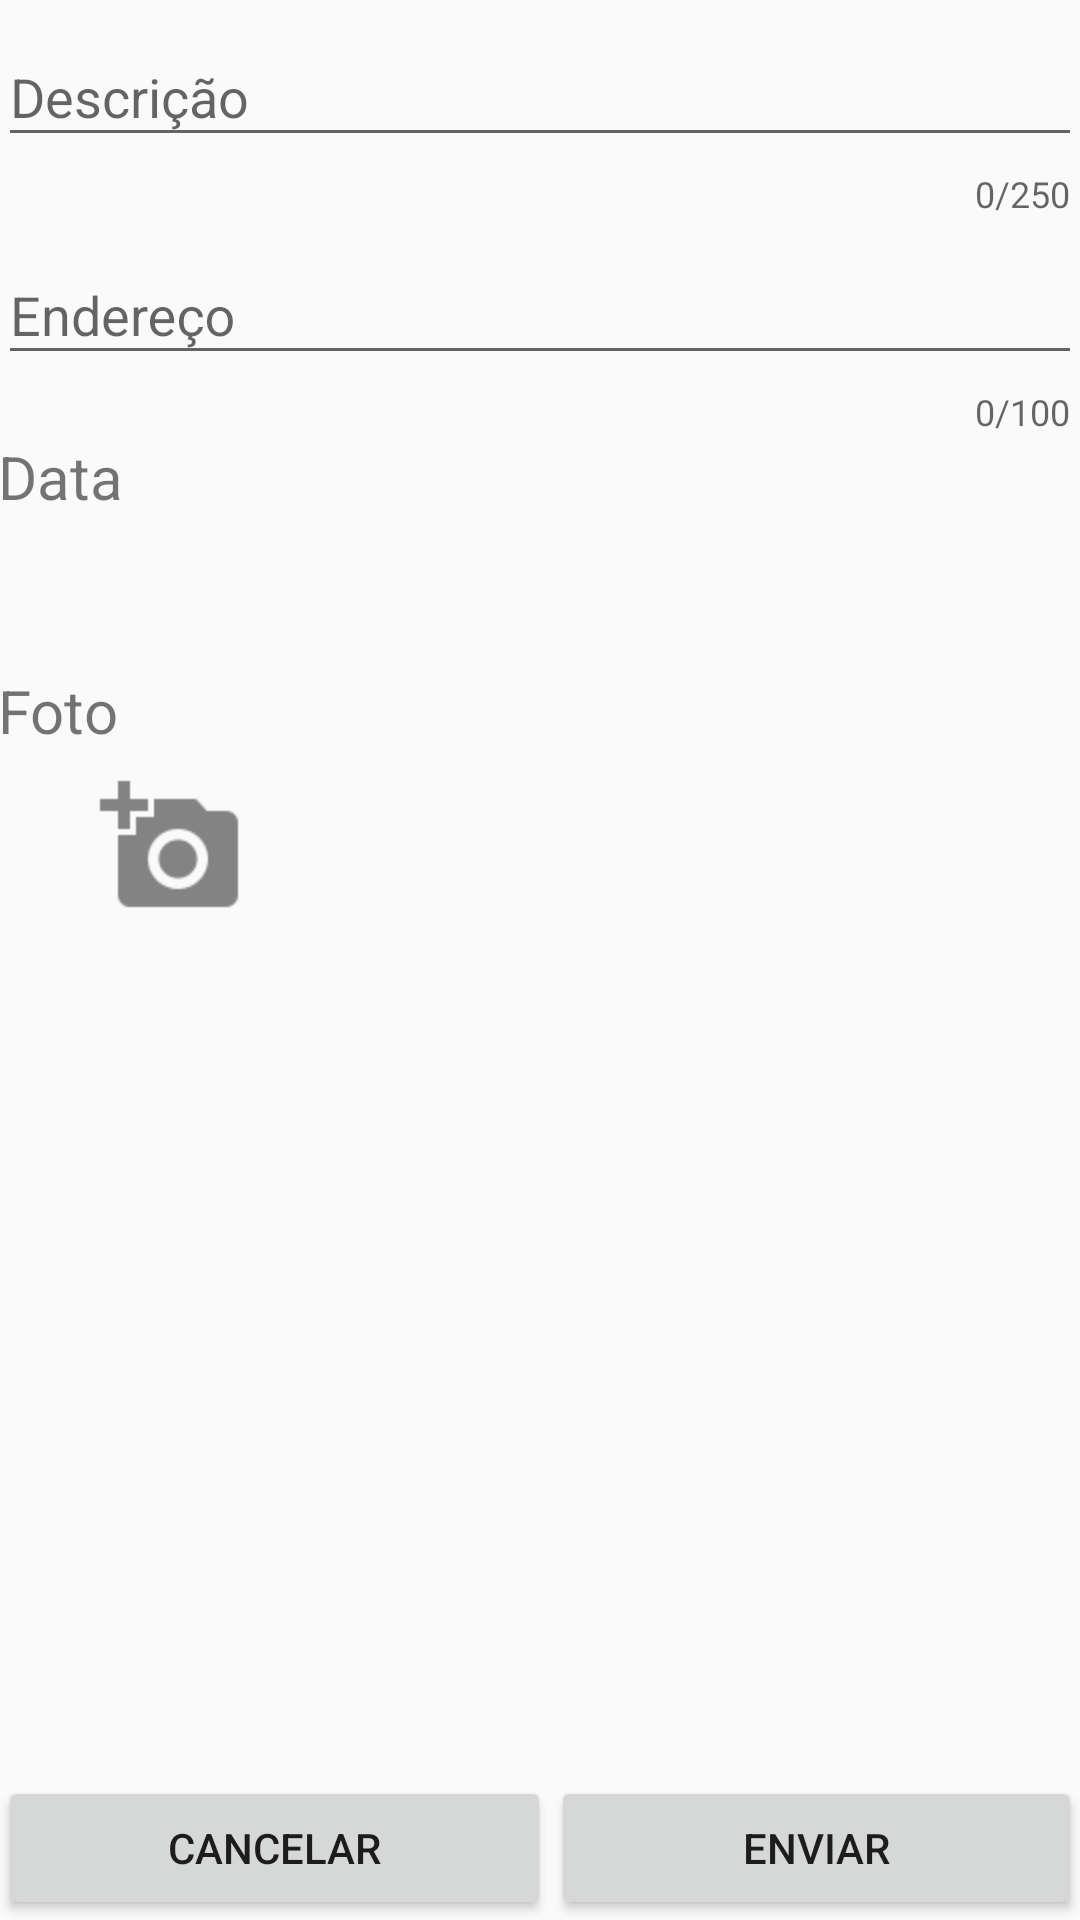

Layout XML and referenced resources for this Android screen:
<!-- AndroidManifest.xml: application theme AppTheme -->
<!-- res/layout/activity_denuncia.xml -->
<?xml version="1.0" encoding="utf-8"?>
<RelativeLayout xmlns:android="http://schemas.android.com/apk/res/android"
    xmlns:tools="http://schemas.android.com/tools"
    android:layout_width="match_parent"
    android:layout_height="match_parent"
    xmlns:app="http://schemas.android.com/apk/res-auto"
    android:paddingBottom="@dimen/activity_vertical_margin"
    android:paddingLeft="@dimen/activity_horizontal_margin"
    android:paddingRight="@dimen/activity_horizontal_margin"
    android:paddingTop="@dimen/activity_vertical_margin"
    android:descendantFocusability="beforeDescendants"
    android:focusableInTouchMode="true"
    tools:context="com.dsdm.agentecidadao.activity.DenunciaActivity">

    <RelativeLayout
        android:layout_width="match_parent"
        android:layout_height="match_parent"
        android:paddingBottom="@dimen/activity_vertical_margin"
        android:paddingLeft="@dimen/activity_horizontal_margin"
        android:paddingRight="@dimen/activity_horizontal_margin"
        android:paddingTop="@dimen/activity_vertical_margin">

        <ScrollView
            android:layout_width="match_parent"
            android:layout_height="wrap_content"
            android:layout_alignParentTop="true"
            android:isScrollContainer="false"
            android:orientation="vertical">

            <LinearLayout
                android:layout_width="match_parent"
                android:layout_height="wrap_content"
                android:orientation="vertical">


                <android.support.design.widget.TextInputLayout
                    android:id="@+id/TILDescription"
                    android:layout_width="match_parent"
                    android:layout_height="wrap_content"
                    app:counterEnabled="true"
                    app:counterMaxLength="250">

                    <EditText
                        android:id="@+id/DenounceDescription"
                        android:layout_width="match_parent"
                        android:layout_height="wrap_content"
                        android:hint="@string/denounceInputDescription"
                        android:inputType="textCapSentences"
                        android:maxLength="250" />
                </android.support.design.widget.TextInputLayout>


                <android.support.design.widget.TextInputLayout
                    android:id="@+id/TILAddress"
                    android:layout_width="match_parent"
                    android:layout_height="wrap_content"
                    app:counterEnabled="true"
                    app:counterMaxLength="100">

                    <EditText
                        android:id="@+id/DenounceAddress"
                        android:layout_width="match_parent"
                        android:layout_height="wrap_content"
                        android:hint="@string/denounceInputAddress"
                        android:inputType="textCapSentences"
                        android:maxLength="100" />
                </android.support.design.widget.TextInputLayout>

                <TextView
                    android:id="@+id/txtdata"
                    android:layout_width="wrap_content"
                    android:layout_height="wrap_content"
                    android:text="@string/data"
                    android:textSize="20sp" />

                <TextView
                    android:id="@+id/dataatual"
                    android:layout_width="wrap_content"
                    android:layout_height="wrap_content"
                    android:layout_marginBottom="24dp"
                    android:textSize="20sp" />

                <TextView
                    android:id="@+id/txtPhotos"
                    android:layout_width="wrap_content"
                    android:layout_height="wrap_content"
                    android:text="@string/denounceTitlePhoto"
                    android:textSize="20sp" />

                <RelativeLayout
                    android:id="@+id/llPhotos"
                    android:layout_width="match_parent"
                    android:layout_height="match_parent">

                    <ImageButton
                        android:id="@+id/firstPhoto"
                        android:layout_width="64sp"
                        android:layout_height="64sp"
                        android:layout_alignParentLeft="true"
                        android:layout_alignParentStart="true"
                        android:layout_marginLeft="26dp"
                        android:layout_marginStart="26dp"
                        android:onClick="takePhoto"
                        android:background="@drawable/ic_add_photo"
                        android:contentDescription="@string/denouncePhotoDescription" />



                    <ImageView
                        android:id="@+id/viewfirstPhoto"
                        android:layout_width="144sp"
                        android:layout_height="144sp"
                        android:layout_alignParentRight="true"
                        android:layout_marginLeft="16dp"
                        android:layout_marginStart="26dp"

                         />




                </RelativeLayout>
            </LinearLayout>
        </ScrollView>

        <LinearLayout
            android:id="@+id/PersistentFooter"
            android:layout_width="match_parent"
            android:layout_height="wrap_content"
            android:layout_alignParentBottom="true"
            android:gravity="center"
            android:orientation="horizontal">

            <Button
                android:id="@+id/cancel"

                android:layout_width="wrap_content"
                android:layout_height="wrap_content"
                android:layout_weight="1"
                android:text="@string/denounceButtonCancel" />

            <Button
                android:id="@+id/makeDenounce"

                android:layout_width="wrap_content"
                android:layout_height="wrap_content"
                android:layout_weight="1"
                android:text="@string/denounceButtonSend" />
        </LinearLayout>

        <ProgressBar
            android:id="@+id/progressBar"
            android:layout_width="128dp"
            android:layout_height="128dp"
            android:layout_centerHorizontal="true"
            android:layout_centerVertical="true"
            android:visibility="gone" />
    </RelativeLayout>


</RelativeLayout>
<!-- resources referenced by this layout -->
<resources>
  <!-- drawable ic_add_photo: png bitmap (drawable-hdpi, 515 bytes) -->
  <string name="data">Data</string>
  <string name="denounceButtonCancel">Cancelar</string>
  <string name="denounceButtonSend">Enviar</string>
  <string name="denounceInputAddress">Endereço</string>
  <string name="denounceInputDescription">Descrição</string>
  <string name="denouncePhotoDescription">Foto da Denúncia</string>
  <string name="denounceTitlePhoto">Foto</string>
  <style name="AppTheme" parent="Theme.AppCompat.Light.DarkActionBar">
          
          <item name="colorPrimary">@color/colorPrimary</item>
          <item name="colorPrimaryDark">@color/colorPrimaryDark</item>
          <item name="colorAccent">@color/colorAccent</item>
      </style>
  <color name="colorPrimary">#d50000</color>
  <color name="colorPrimaryDark">#b71c1c</color>
  <color name="colorAccent">#304ffe</color>
</resources>
